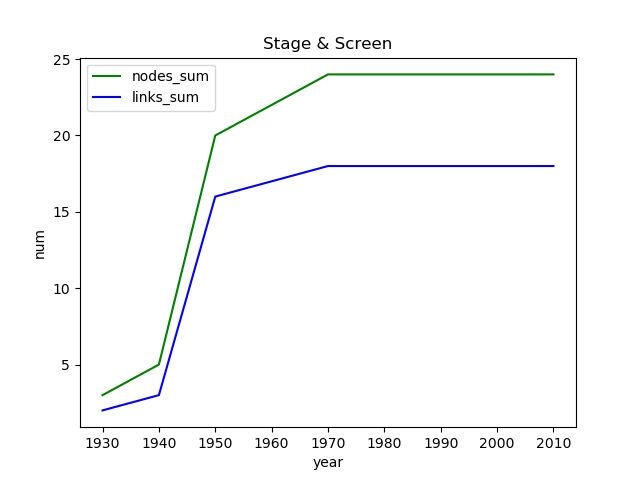

Source data for this figure (header and first rows):
, Unnamed: 0, Unnamed: 0.1, genre, year, nodes_num, links_num, nodes_sum, links_sum
0, 6, 6, Stage & Screen, 1930, 3, 2, 3, 2
1, 5, 5, Stage & Screen, 1940, 2, 1, 5, 3
2, 3, 3, Stage & Screen, 1950, 15, 13, 20, 16
3, 2, 2, Stage & Screen, 1960, 2, 1, 22, 17
4, 4, 4, Stage & Screen, 1970, 2, 1, 24, 18
5, 0, 0, Stage & Screen, 1980, 0, 0, 24, 18
6, 1, 1, Stage & Screen, 1990, 0, 0, 24, 18
7, 7, 7, Stage & Screen, 2000, 0, 0, 24, 18
8, 8, 8, Stage & Screen, 2010, 0, 0, 24, 18
